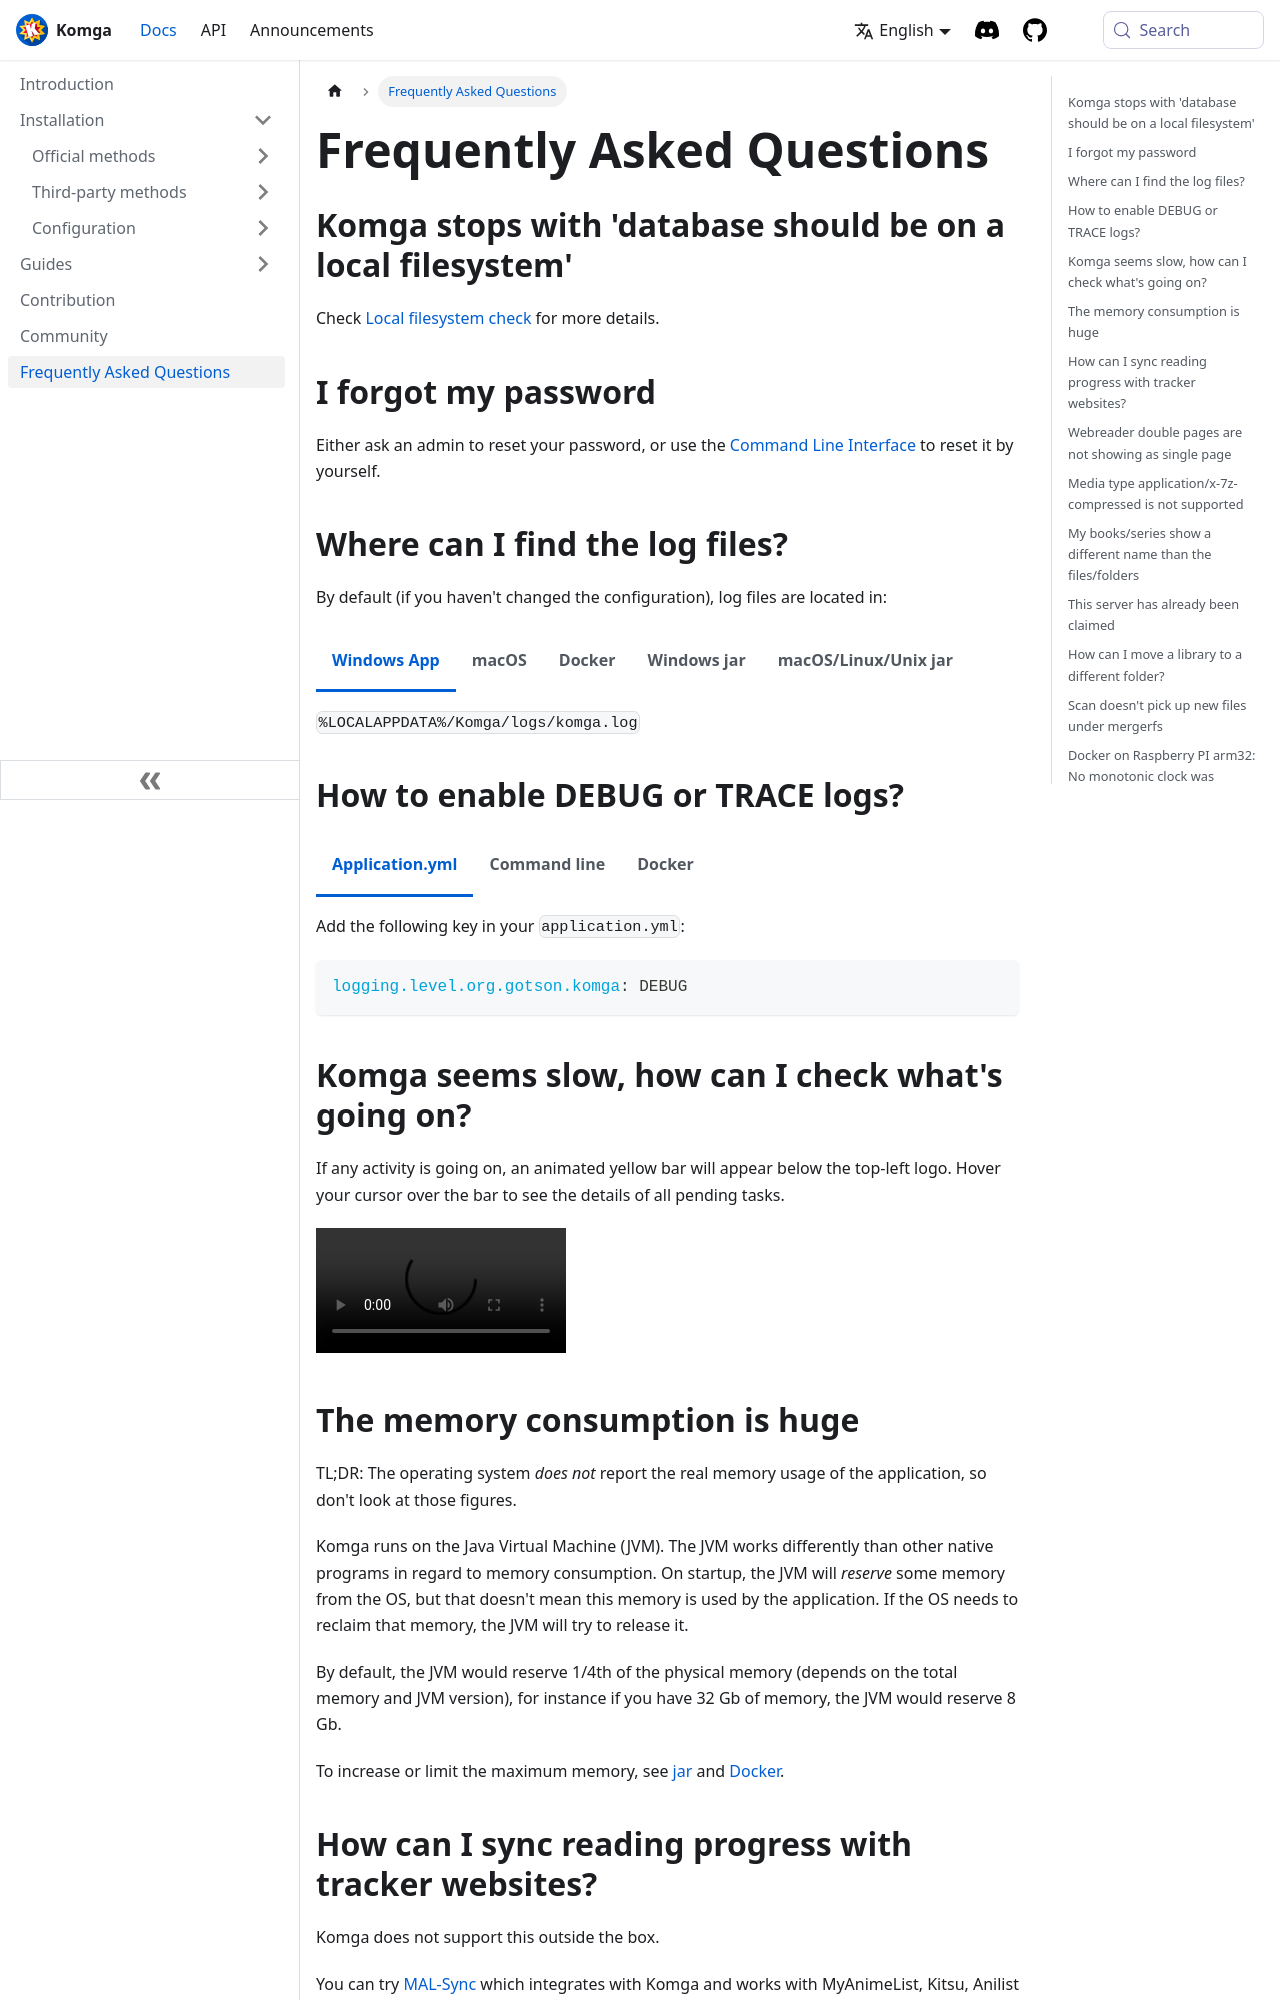

repository: gotson/komga-website · page: docs/faq/index.html · generator: docusaurus

# Frequently Asked Questions

## I forgot my password

Either ask an admin to reset your password, or use the [Command Line Interface](/guides/cli.md#reset-password-for-a-user) to reset it by yourself.

## Where can I find the log files?

By default (if you haven't changed the configuration), log files are located:
- on the Windows app: `%LOCALAPPDATA%/Komga/logs/komga.log`
- on the macOS app: `~/Library/Logs/Komga/komga.log`
- on Windows: `%USERPROFILE%/.komga/komga.log`
- on macOS or Unix: `~/.komga/komga.log`
- on Docker: in the directory you mounted as `/config`, in a subdirectory called `logs`

## How to enable DEBUG or TRACE logs?

### Via an `application.yml`

Add the following key in your `application.yml`:

```yaml
logging.level.org.gotson.komga: DEBUG
```

or

```yaml
logging.level.org.gotson.komga: TRACE
```

### Using the `jar` via the command line

Start the `jar` with the following option:

```shell script
java -jar komga-x.y.z.jar --logging.level.org.gotson.komga=DEBUG
```

or

```shell script
java -jar komga-x.y.z.jar --logging.level.org.gotson.komga=TRACE
```

### Using Docker

Add the following environment variable:

```shell script
LOGGING_LEVEL_ORG_GOTSON_KOMGA=DEBUG
```

or

```shell script
LOGGING_LEVEL_ORG_GOTSON_KOMGA=TRACE
```

## Komga seems slow, how can I check what's going on?

If any activity is going on, an animated yellow bar will appear below the top-left logo. Hover your cursor over the bar to see the details of all pending tasks.

<video controls width="250">
    <source src="/assets/media/faq/server-activity.webm"
            type="video/webm" />
    Sorry, your browser doesn't support embedded videos.
</video>
